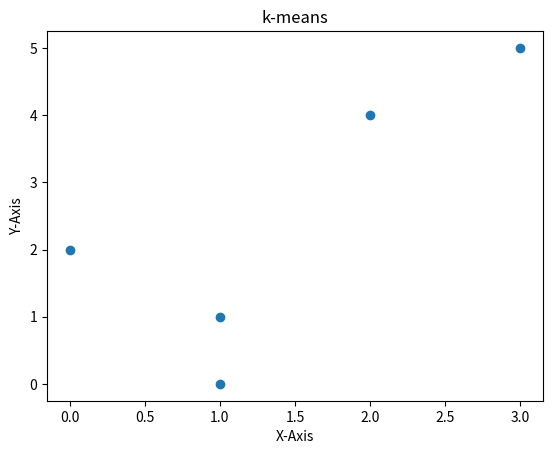

Source code (Python):
"""
    Unsupervised Learning
    We have Data but we have no label
    k-means clustering :)
    k denotes number of classes which we ant to achieve
    ----------
    X   Y   P
    ----------
    1   1   A
    1   0   B
    0   2   C
    2   4   D
    3   5   E
    Step 1:
    -------
    Assume 2 Centroids randomly for 2 Classes
    eg: A(1, 1) and C(0, 2)
    Step 2:
    -------
    Compute Distance of All the Points from the Centroids
    Eucilidean Distance Formula : sqrt[ sq(x2-x1) + sq(y2-y1)]
    -------------------------
    P     C1(1, 1)   C2(0, 2)
    -------------------------
    A     0          1.4
    B     1          2.2
    C     1.4        0
    D     3.2        2.8
    E     4.5        4.2
    Step 3:
    -------
    Arrange Points as per distance from Centroids
    P   NearestTo
    ------------
    A   C1
    B   C1
    C   C2
    D   C2
    E   C2
    Step 4:
    -------
    ----------------------
    X   Y   P  Nearest To
    ----------------------
    1   1   A      C1
    1   0   B      C1
    0   2   C      C2
    2   4   D      C2
    3   5   E      C2
    Re-Check again with new Centroids of the created new clusters
    Cluster Mean
    CM1 = (1+1)/2, (1+0)/2
    CM2 = (0+2+3)/3, (2+4+5)/3
    CM1 =  (1, .5)
    CM2 =  (1.7, 3.7)
    ---------------------------------
    P     CM1(1, .5)   CM2(1.7, 3.7)
    ---------------------------------
    A     .5            2.7
    B     .5            3.7
    C     1.8           2.4
    D     3.6           0.5
    E     4.9           1.9
    ----------------------
    X   Y   P  Nearest To
    ----------------------
    1   1   A      CM1
    1   0   B      CM1
    0   2   C      CM1
    2   4   D      CM2
    3   5   E      CM2
    Redo the same steps till we do not get the same clusters :)
    PS : Code the same
"""

import matplotlib.pyplot as plt
X = [1, 1, 0, 2, 3]
Y = [1, 0, 2, 4, 5]
plt.xlabel("X-Axis")
plt.ylabel("Y-Axis")
plt.scatter(X, Y)
plt.title("k-means")
plt.show()